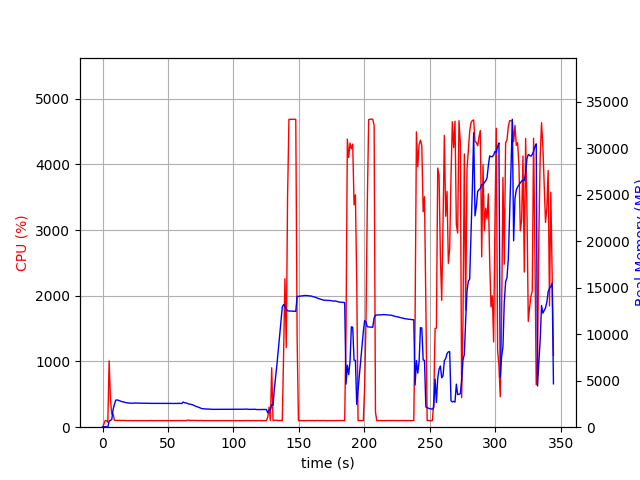

Source data for this figure (header and first rows):
elapsed_time, nproc, cpu, mem_real, mem_virtual
3.62396240234375e-05, 1, 0.0, 5.129, 2263
1.006, 1, 47.7, 50.93, 648.5
2.015, 1, 100.2, 50.93, 648.5
3.021, 1, 100.3, 50.93, 648.5
4.029, 1, 74.4, 30.93, 136.5
5.038, 1, 1008, 648, 4622
6.045, 1, 415.7, 731.9, 4715
7.052, 1, 199.6, 832.4, 4809
8.06, 1, 200.4, 1911, 6091
9.068, 1, 107.2, 2460, 6939
10.08, 1, 103.2, 2912, 7461
11.08, 1, 101.3, 2929, 7621
12.09, 1, 104.2, 2898, 7621
13.1, 1, 103.2, 2835, 7621
14.11, 1, 101.2, 2784, 7621
15.11, 1, 103.2, 2738, 7621
16.12, 1, 101.3, 2721, 7621
17.13, 1, 101.0, 2667, 7621
18.14, 1, 101.0, 2637, 7621
19.15, 1, 99.1, 2622, 7621
20.16, 1, 100.1, 2592, 7621
21.17, 1, 101.1, 2587, 7621
22.18, 1, 100.0, 2579, 7621
23.19, 1, 99.1, 2582, 7621
24.2, 1, 100.1, 2599, 7621
25.21, 1, 101.0, 2590, 7621
26.22, 1, 99.1, 2590, 7621
27.23, 1, 100.0, 2590, 7621
28.23, 1, 100.1, 2592, 7621
29.24, 1, 100.0, 2588, 7621
30.25, 1, 100.1, 2577, 7621
31.26, 1, 100.0, 2577, 7621
32.27, 1, 99.1, 2577, 7621
33.28, 1, 100.1, 2577, 7621
34.29, 1, 100.2, 2577, 7621
35.3, 1, 99.1, 2570, 7621
36.31, 1, 101.1, 2563, 7621
37.32, 1, 100.1, 2563, 7621
38.33, 1, 100.1, 2563, 7621
39.33, 1, 99.1, 2563, 7621
40.34, 1, 100.1, 2563, 7621
41.35, 1, 100.0, 2563, 7621
42.36, 1, 100.0, 2563, 7621
43.37, 1, 99.2, 2563, 7621
44.38, 1, 100.1, 2563, 7621
45.39, 1, 100.1, 2565, 7621
46.4, 1, 99.1, 2566, 7621
47.41, 1, 100.0, 2566, 7621
48.42, 1, 100.1, 2566, 7621
49.43, 1, 100.0, 2566, 7621
50.43, 1, 100.2, 2566, 7621
51.44, 1, 100.2, 2562, 7621
52.45, 1, 101.0, 2559, 7621
53.46, 1, 100.0, 2550, 7621
54.47, 1, 100.1, 2554, 7621
55.48, 1, 100.0, 2554, 7621
56.49, 1, 100.1, 2568, 7621
57.5, 1, 100.9, 2565, 7621
58.51, 1, 100.0, 2564, 7621
59.52, 1, 99.1, 2554, 7621
... 281 more rows
